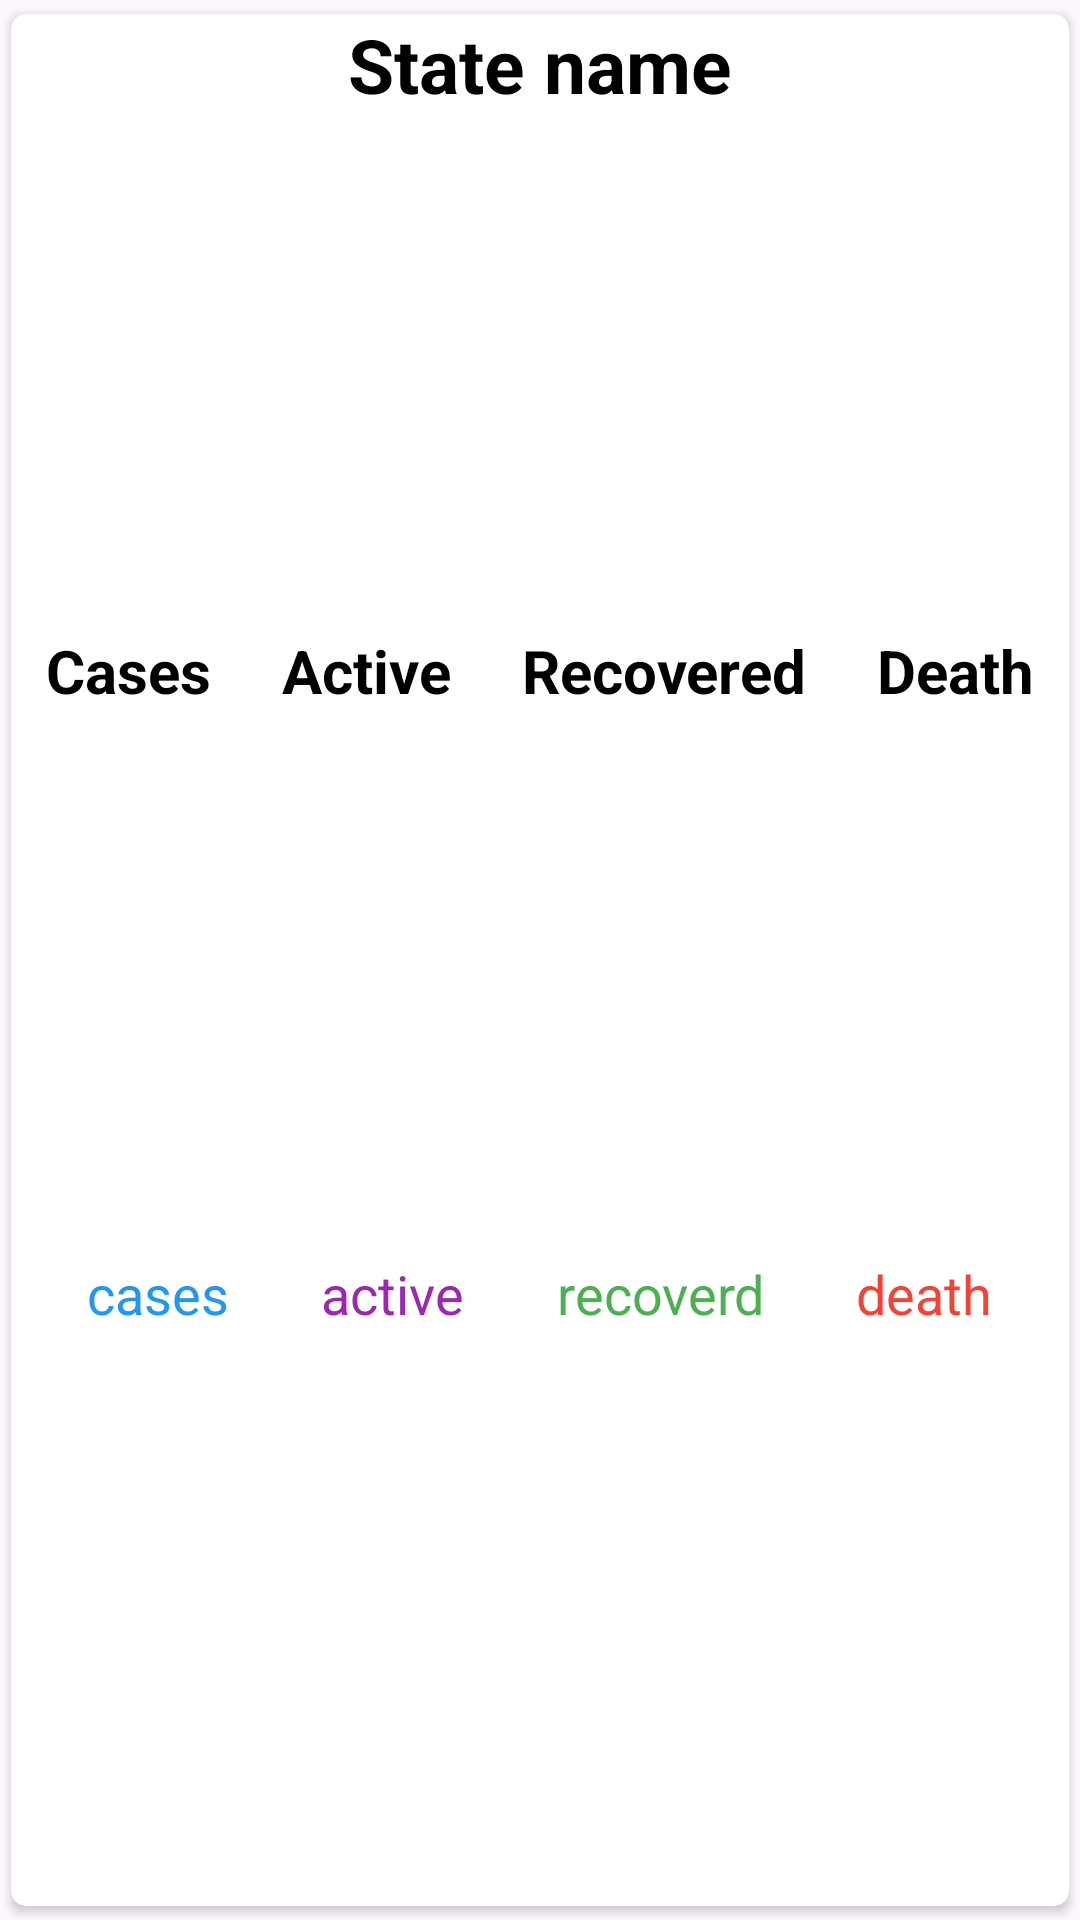

Android layout source for this screen:
<!-- AndroidManifest.xml: application theme Theme.TrackItCovid19Tracking -->
<!-- res/layout/single_row.xml -->
<?xml version="1.0" encoding="utf-8"?>
<androidx.cardview.widget.CardView xmlns:android="http://schemas.android.com/apk/res/android"
    xmlns:app="http://schemas.android.com/apk/res-auto"
    xmlns:tools="http://schemas.android.com/tools"
    android:layout_width="match_parent"
    android:layout_height="wrap_content"
    android:elevation="5dp"
    app:cardCornerRadius="5dp"
    app:cardUseCompatPadding="true">


    <LinearLayout
        android:layout_width="match_parent"
        android:layout_height="match_parent"
        android:orientation="vertical"
        android:weightSum="3">

        <TextView
            android:id="@+id/StateName"
            android:layout_width="match_parent"
            android:layout_height="wrap_content"
            android:layout_weight="1"
            android:text="State name"
            android:textAlignment="center"
            android:gravity="center_horizontal"
            android:textSize="25sp"
            android:textColor="@color/black"
            android:textStyle="bold"/>

        <LinearLayout
            android:layout_width="match_parent"
            android:layout_height="wrap_content"
            android:layout_weight="1"
            android:orientation="horizontal"
            android:weightSum="4">

            <TextView
                android:id="@+id/textView3"
                android:layout_width="wrap_content"
                android:layout_height="wrap_content"
                android:layout_weight="1"
                android:gravity="center_horizontal"
                android:text="Cases"
                android:textAlignment="center"
                android:textColor="@color/black"
                android:textSize="20sp"
                android:textStyle="bold" />

            <TextView
                android:id="@+id/textView5"
                android:layout_width="wrap_content"
                android:layout_height="wrap_content"
                android:layout_weight="1"
                android:text="Active"
                android:textAlignment="center"
                android:textColor="@color/black"
                android:textSize="20sp"
                android:textStyle="bold" />

            <TextView
                android:id="@+id/textView2"
                android:layout_width="wrap_content"
                android:layout_height="wrap_content"
                android:layout_weight="1"
                android:gravity="center_horizontal"
                android:text="Recovered"
                android:textAlignment="center"
                android:textColor="@color/black"
                android:textSize="20sp"
                android:textStyle="bold" />

            <TextView
                android:id="@+id/textView4"
                android:layout_width="wrap_content"
                android:layout_height="wrap_content"
                android:layout_weight="1"
                android:gravity="center_horizontal"
                android:text="Death"
                android:textAlignment="center"
                android:textColor="@color/black"
                android:textSize="20sp"
                android:textStyle="bold" />

        </LinearLayout>

        <LinearLayout
            android:layout_width="match_parent"
            android:layout_height="wrap_content"
            android:layout_marginBottom="10dp"
            android:layout_weight="1"
            android:orientation="horizontal"
            android:padding="10dp"
            android:weightSum="4">

            <TextView
                android:id="@+id/cases"
                android:layout_width="wrap_content"
                android:layout_height="wrap_content"
                android:layout_weight="1"
                android:gravity="center_horizontal"
                android:text="cases"
                android:textAlignment="center"
                android:textColor="@color/blue"
                android:textSize="18sp" />


            <TextView
                android:id="@+id/active"
                android:layout_width="wrap_content"
                android:layout_height="wrap_content"
                android:layout_weight="1"
                android:text="active"
                android:textAlignment="center"
                android:textColor="@color/orange"
                android:textSize="18sp" />

            <TextView
                android:id="@+id/recoverd"
                android:layout_width="wrap_content"
                android:layout_height="wrap_content"
                android:layout_weight="1"
                android:gravity="center_horizontal"
                android:text="recoverd"
                android:textAlignment="center"
                android:textColor="@color/green"
                android:textSize="18sp" />


            <TextView
                android:id="@+id/death"
                android:layout_width="wrap_content"
                android:layout_height="wrap_content"
                android:layout_weight="1"
                android:gravity="center_horizontal"
                android:text="death"
                android:textAlignment="center"
                android:textColor="@color/red"
                android:textSize="18sp" />
        </LinearLayout>

    </LinearLayout>
</androidx.cardview.widget.CardView>
<!-- resources referenced by this layout -->
<resources>
  <color name="black">#FF000000</color>
  <color name="blue">#2196F3</color>
  <color name="green">#4CAF50</color>
  <color name="orange">#9C27B0</color>
  <color name="red">#F44336</color>
  <style name="Theme.TrackItCovid19Tracking" parent="Base.Theme.TrackItCovid19Tracking" />
  <style name="Base.Theme.TrackItCovid19Tracking" parent="Theme.Material3.DayNight">
          
          
      </style>
</resources>
